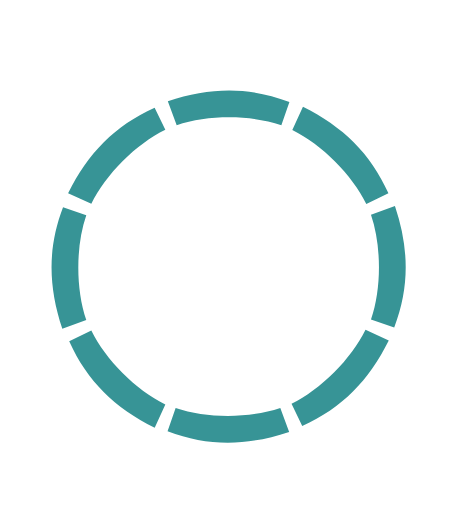
t = 0.00 s
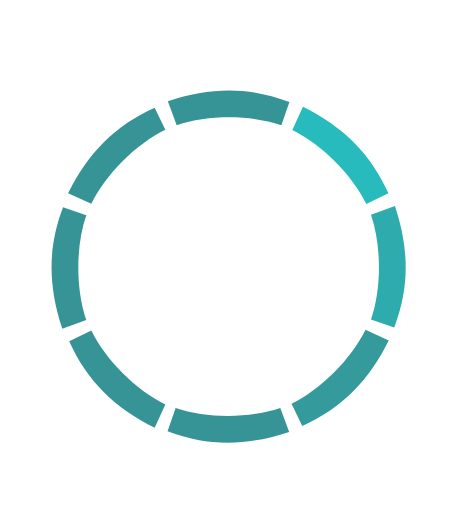
t = 0.29 s
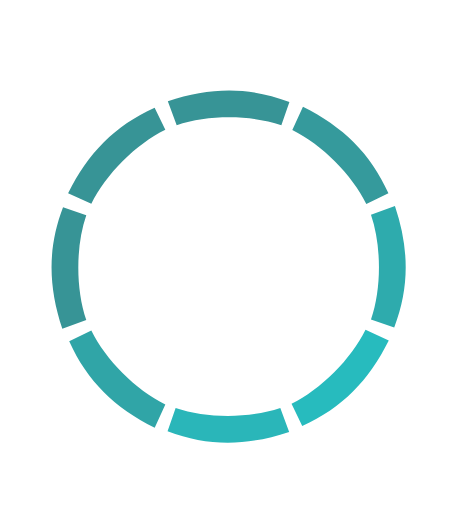
t = 0.63 s
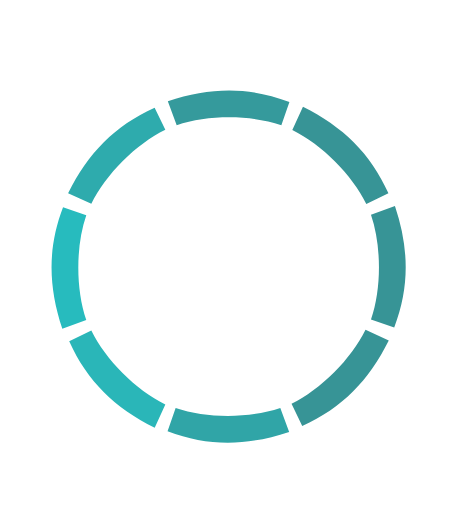
t = 0.92 s
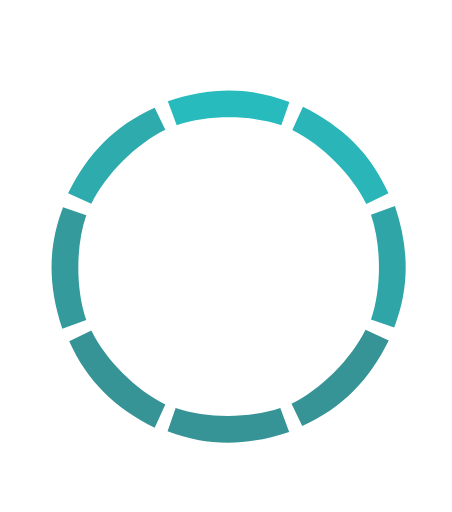
t = 1.25 s
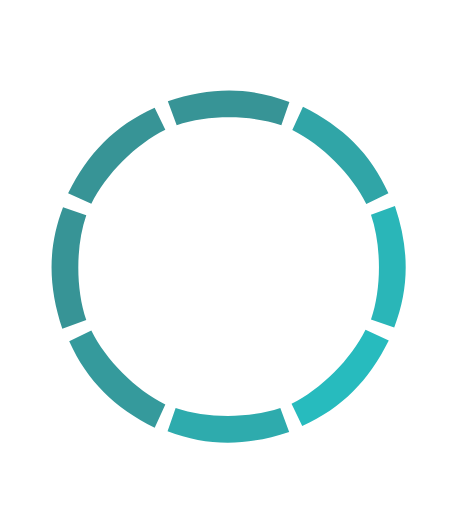
t = 1.54 s

The animated SVG that drew these frames (rendered in a browser with its animation timeline set to each time). Animation: 8 SMIL elements (animate=8); one cycle of 1.88 s, repeats indefinitely.

<svg xmlns="http://www.w3.org/2000/svg" xmlns:xlink="http://www.w3.org/1999/xlink" version="1.1" id="Layer_1" shape-rendering="geometricPrecision" text-rendering="geometricPrecision" image-rendering="optimizeQuality" x="0px" y="0px" viewBox="892 910.5 688 779.8" enable-background="new 892 910.5 688 779.8" xml:space="preserve">
  <g id="Layer_x0020_1">
    <g>
      <path fill="#379496" d="M1353.2 1073c60.9 30.5 102.8 70.8 130.2 131.8l-33.7 16.3c-21.6-44.4-67.8-90.6-112.7-112.7L1353.2 1073zM1353.2 1073L1353.2 1073 1353.2 1073z">
        <animate fill="remove" calcMode="linear" begin="0s" repeatCount="indefinite" restart="always" accumulate="none" additive="replace" dur="1s" attributeName="fill" values="#379496;#25c1c4;#379496;#379496"/>
      </path>
    </g>
    <g>
      <path fill="#379496" d="M1493.3 1224.2c21.5 64.6 22.6 122.8-1.1 185.2l-35.4-12.3c16.2-46.7 16.2-112 0-159.4L1493.3 1224.2zM1493.3 1224.2L1493.3 1224.2 1493.3 1224.2z">
        <animate fill="remove" calcMode="linear" begin="0.125s" repeatCount="indefinite" restart="always" accumulate="none" additive="replace" dur="1s" attributeName="fill" values="#379496;#25c1c4;#379496;#379496"/>
      </path>
    </g>
    <g>
      <path fill="#379496" d="M1483.9 1429c-30.5 60.9-70.8 102.8-131.8 130.2l-16.3-33.7c44.4-21.6 90.6-67.8 112.7-112.7L1483.9 1429zM1483.9 1429L1483.9 1429 1483.9 1429z">
        <animate fill="remove" calcMode="linear" begin="0.250s" repeatCount="indefinite" restart="always" accumulate="none" additive="replace" dur="1s" attributeName="fill" values="#379496;#25c1c4;#379496;#379496"/>
      </path>
    </g>
    <g>
      <path fill="#379496" d="M1332.2 1568.3c-64.6 21.5-122.8 22.6-185.2-1.1l12.3-35.4c46.7 16.2 112 16.2 159.4 0L1332.2 1568.3zM1332.2 1568.3L1332.2 1568.3 1332.2 1568.3z">
        <animate fill="remove" calcMode="linear" begin="0.375s" repeatCount="indefinite" restart="always" accumulate="none" additive="replace" dur="1s" attributeName="fill" values="#379496;#25c1c4;#379496;#379496"/>
      </path>
    </g>
    <g>
      <path fill="#379496" d="M1127.4 1562c-60.9-30.5-102.8-70.8-130.2-131.8l33.7-16.3c21.6 44.4 67.8 90.6 112.7 112.7L1127.4 1562zM1127.4 1562L1127.4 1562 1127.4 1562z">
        <animate fill="remove" calcMode="linear" begin="0.500s" repeatCount="indefinite" restart="always" accumulate="none" additive="replace" dur="1s" attributeName="fill" values="#379496;#25c1c4;#379496;#379496"/>
      </path>
    </g>
    <g>
      <path fill="#379496" d="M986.7 1411.2c-21.5-64.6-22.6-122.8 1.1-185.2l35.4 12.3c-16.2 46.7-16.2 112 0 159.4L986.7 1411.2zM986.7 1411.2L986.7 1411.2 986.7 1411.2z">
        <animate fill="remove" calcMode="linear" begin="0.625s" repeatCount="indefinite" restart="always" accumulate="none" additive="replace" dur="1s" attributeName="fill" values="#379496;#25c1c4;#379496;#379496"/>
      </path>
    </g>
    <g>
      <path fill="#379496" d="M995.5 1204.7c30.5-60.9 70.8-102.8 131.8-130.2l16.3 33.7c-44.4 21.6-90.6 67.8-112.7 112.7L995.5 1204.7zM995.5 1204.7L995.5 1204.7 995.5 1204.7z">
        <animate fill="remove" calcMode="linear" begin="0.750s" repeatCount="indefinite" restart="always" accumulate="none" additive="replace" dur="1s" attributeName="fill" values="#379496;#25c1c4;#379496;#379496"/>
      </path>
    </g>
    <g>
      <path fill="#379496" d="M1147.4 1064.8c64.6-21.5 122.8-22.6 185.2 1.1l-12.3 35.4c-46.7-16.2-112-16.2-159.4 0L1147.4 1064.8zM1147.4 1064.8L1147.4 1064.8 1147.4 1064.8z">
        <animate fill="remove" calcMode="linear" begin="0.875s" repeatCount="indefinite" restart="always" accumulate="none" additive="replace" dur="1s" attributeName="fill" values="#379496;#25c1c4;#379496;#379496"/>
      </path>
    </g>
  </g>
</svg>
